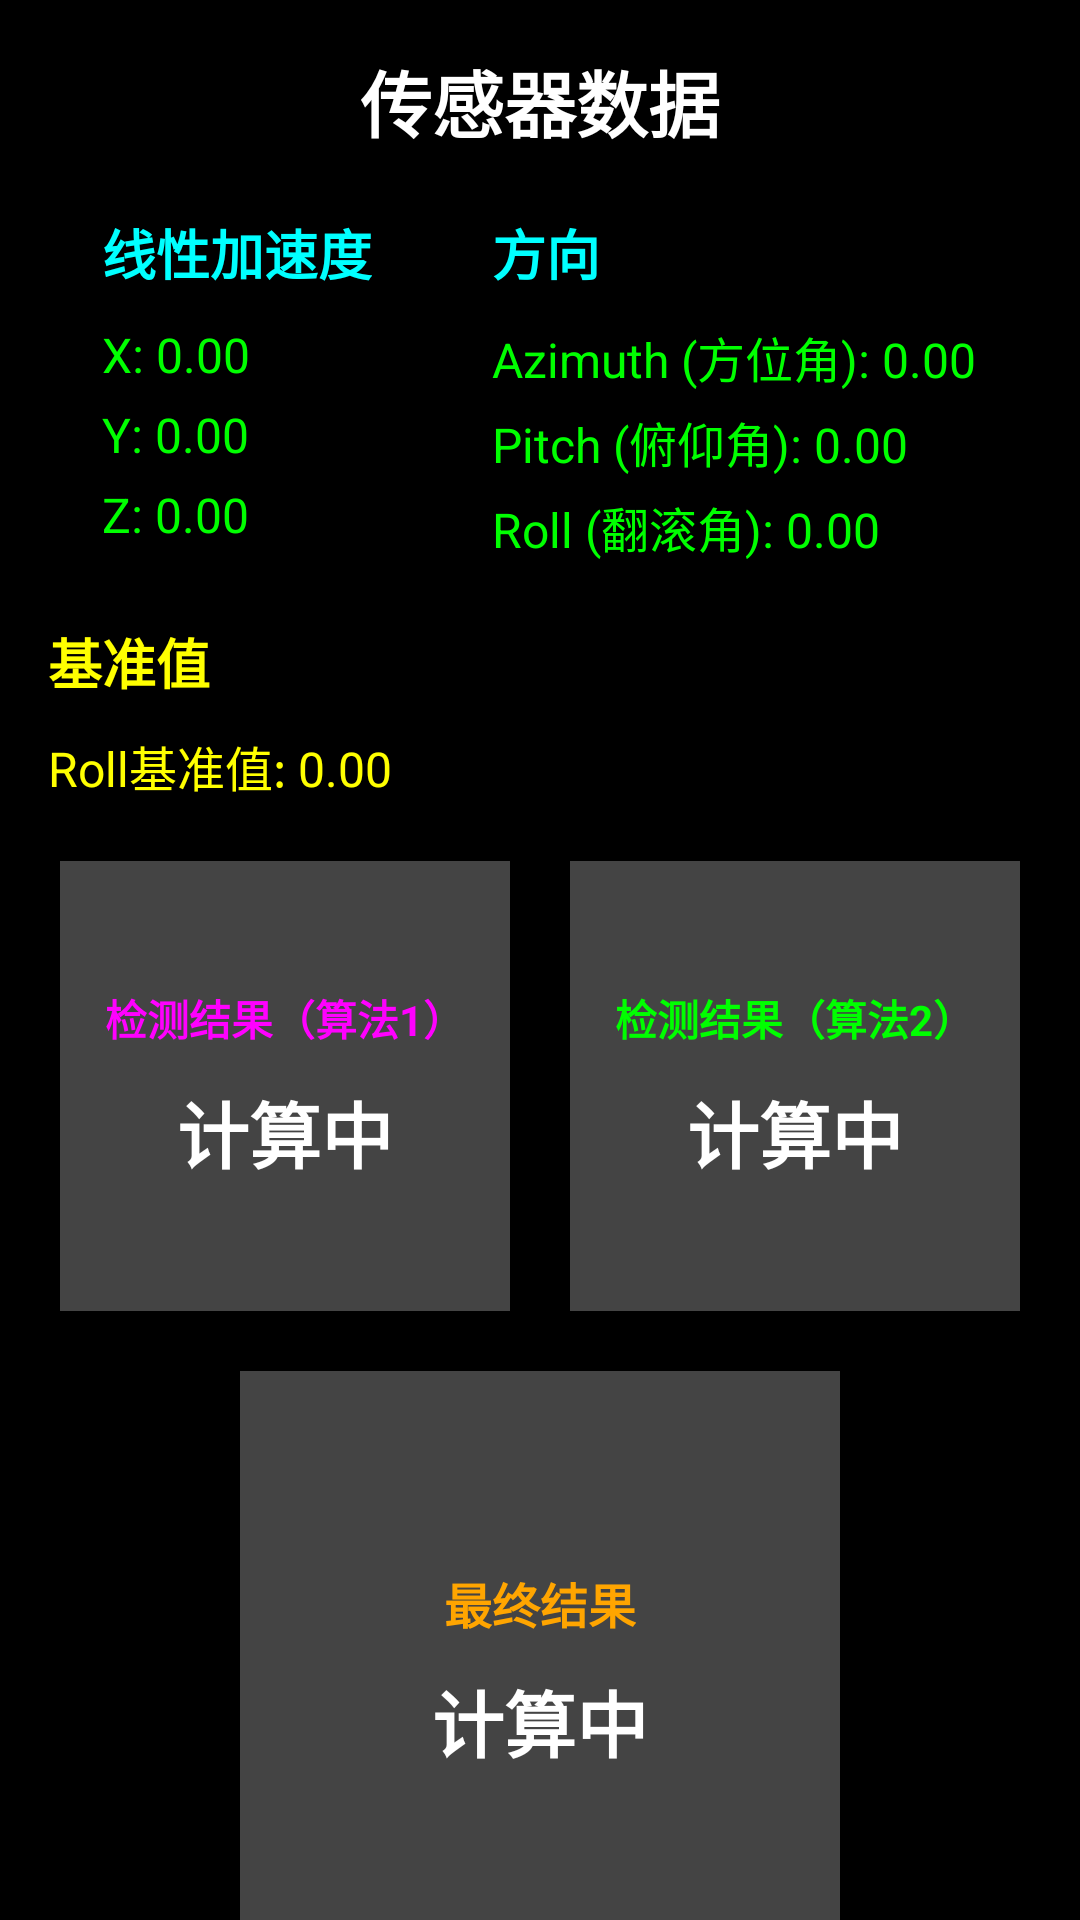

Here is an Android app screen rendered from its layout file. Give the layout XML and the strings, colors and styles it references.
<!-- AndroidManifest.xml: application theme Theme.Grip -->
<!-- res/layout/activity_gyroscope.xml -->
<?xml version="1.0" encoding="utf-8"?>
<ScrollView xmlns:android="http://schemas.android.com/apk/res/android"
    android:layout_width="match_parent"
    android:layout_height="match_parent"
    android:background="#000000">

    <LinearLayout
        android:layout_width="match_parent"
        android:layout_height="wrap_content"
        android:orientation="vertical"
        android:padding="16dp">

        <TextView
            android:layout_width="wrap_content"
            android:layout_height="wrap_content"
            android:text="传感器数据"
            android:textColor="#FFFFFF"
            android:textSize="24sp"
            android:textStyle="bold"
            android:layout_gravity="center_horizontal"
            android:layout_marginBottom="20dp" />

        <LinearLayout
            android:layout_width="wrap_content"
            android:layout_height="wrap_content"
            android:orientation="horizontal"
            android:layout_gravity="center_horizontal"
            android:layout_marginBottom="20dp">

            <LinearLayout
                android:layout_width="wrap_content"
                android:layout_height="wrap_content"
                android:orientation="vertical"
                android:layout_marginEnd="40dp">

                <TextView
                    android:layout_width="wrap_content"
                    android:layout_height="wrap_content"
                    android:text="线性加速度"
                    android:textColor="#00FFFF"
                    android:textSize="18sp"
                    android:textStyle="bold"
                    android:layout_marginBottom="10dp" />

                <TextView
                    android:id="@+id/tvLinearX"
                    android:layout_width="wrap_content"
                    android:layout_height="wrap_content"
                    android:text="X: 0.00"
                    android:textColor="#00FF00"
                    android:textSize="16sp"
                    android:layout_marginBottom="5dp" />

                <TextView
                    android:id="@+id/tvLinearY"
                    android:layout_width="wrap_content"
                    android:layout_height="wrap_content"
                    android:text="Y: 0.00"
                    android:textColor="#00FF00"
                    android:textSize="16sp"
                    android:layout_marginBottom="5dp" />

                <TextView
                    android:id="@+id/tvLinearZ"
                    android:layout_width="wrap_content"
                    android:layout_height="wrap_content"
                    android:text="Z: 0.00"
                    android:textColor="#00FF00"
                    android:textSize="16sp" />

            </LinearLayout>

            <LinearLayout
                android:layout_width="wrap_content"
                android:layout_height="wrap_content"
                android:orientation="vertical">

                <TextView
                    android:layout_width="wrap_content"
                    android:layout_height="wrap_content"
                    android:text="方向"
                    android:textColor="#00FFFF"
                    android:textSize="18sp"
                    android:textStyle="bold"
                    android:layout_marginBottom="10dp" />

                <TextView
                    android:id="@+id/tvOrientAzimuth"
                    android:layout_width="wrap_content"
                    android:layout_height="wrap_content"
                    android:text="Azimuth (方位角): 0.00"
                    android:textColor="#00FF00"
                    android:textSize="16sp"
                    android:layout_marginBottom="5dp" />

                <TextView
                    android:id="@+id/tvOrientPitch"
                    android:layout_width="wrap_content"
                    android:layout_height="wrap_content"
                    android:text="Pitch (俯仰角): 0.00"
                    android:textColor="#00FF00"
                    android:textSize="16sp"
                    android:layout_marginBottom="5dp" />

                <TextView
                    android:id="@+id/tvOrientRoll"
                    android:layout_width="wrap_content"
                    android:layout_height="wrap_content"
                    android:text="Roll (翻滚角): 0.00"
                    android:textColor="#00FF00"
                    android:textSize="16sp" />

            </LinearLayout>

        </LinearLayout>

        <TextView
            android:layout_width="wrap_content"
            android:layout_height="wrap_content"
            android:text="基准值"
            android:textColor="#FFFF00"
            android:textSize="18sp"
            android:textStyle="bold"
            android:layout_marginBottom="10dp" />

        <TextView
            android:id="@+id/tvBaseRoll"
            android:layout_width="wrap_content"
            android:layout_height="wrap_content"
            android:text="Roll基准值: 0.00"
            android:textColor="#FFFF00"
            android:textSize="16sp"
            android:layout_marginBottom="20dp" />

        <LinearLayout
            android:layout_width="wrap_content"
            android:layout_height="wrap_content"
            android:orientation="horizontal"
            android:layout_gravity="center_horizontal"
            android:layout_marginBottom="20dp">

            <LinearLayout
                android:layout_width="150dp"
                android:layout_height="150dp"
                android:background="#444444"
                android:gravity="center"
                android:orientation="vertical"
                android:padding="10dp"
                android:layout_marginEnd="20dp">

                <TextView
                    android:layout_width="wrap_content"
                    android:layout_height="wrap_content"
                    android:text="检测结果（算法1）"
                    android:textColor="#FF00FF"
                    android:textSize="14sp"
                    android:textStyle="bold"
                    android:layout_marginBottom="10dp" />

                <TextView
                    android:id="@+id/tvDetectionResult"
                    android:layout_width="wrap_content"
                    android:layout_height="wrap_content"
                    android:text="计算中"
                    android:textColor="#FFFFFF"
                    android:textSize="24sp"
                    android:textStyle="bold" />
            </LinearLayout>

            <LinearLayout
                android:layout_width="150dp"
                android:layout_height="150dp"
                android:background="#444444"
                android:gravity="center"
                android:orientation="vertical"
                android:padding="10dp">

                <TextView
                    android:layout_width="wrap_content"
                    android:layout_height="wrap_content"
                    android:text="检测结果（算法2）"
                    android:textColor="#00FF00"
                    android:textSize="14sp"
                    android:textStyle="bold"
                    android:layout_marginBottom="10dp" />

                <TextView
                    android:id="@+id/tvDetectionResult2"
                    android:layout_width="wrap_content"
                    android:layout_height="wrap_content"
                    android:text="计算中"
                    android:textColor="#FFFFFF"
                    android:textSize="24sp"
                    android:textStyle="bold" />
            </LinearLayout>

        </LinearLayout>

        <LinearLayout
            android:layout_width="200dp"
            android:layout_height="200dp"
            android:background="#444444"
            android:layout_gravity="center_horizontal"
            android:gravity="center"
            android:orientation="vertical"
            android:padding="10dp"
            android:layout_marginBottom="20dp">

            <TextView
                android:layout_width="wrap_content"
                android:layout_height="wrap_content"
                android:text="最终结果"
                android:textColor="#FFA500"
                android:textSize="16sp"
                android:textStyle="bold"
                android:layout_marginBottom="10dp" />

            <TextView
                android:id="@+id/tvFinalResult"
                android:layout_width="wrap_content"
                android:layout_height="wrap_content"
                android:text="计算中"
                android:textColor="#FFFFFF"
                android:textSize="24sp"
                android:textStyle="bold" />
        </LinearLayout>

        <LinearLayout
            android:layout_width="wrap_content"
            android:layout_height="wrap_content"
            android:orientation="horizontal"
            android:layout_gravity="center_horizontal">

            <Button
                android:id="@+id/btnStart"
                android:layout_width="wrap_content"
                android:layout_height="wrap_content"
                android:text="开始"
                android:textColor="#FFFFFF"
                android:backgroundTint="#4CAF50"
                android:layout_marginEnd="10dp"
                android:minWidth="100dp" />

            <Button
                android:id="@+id/btnStop"
                android:layout_width="wrap_content"
                android:layout_height="wrap_content"
                android:text="停止"
                android:textColor="#FFFFFF"
                android:backgroundTint="#F44336"
                android:minWidth="100dp" />

        </LinearLayout>

        <Button
            android:id="@+id/btnSimulateCall"
            android:layout_width="wrap_content"
            android:layout_height="wrap_content"
            android:text="来电模拟"
            android:textColor="#FFFFFF"
            android:backgroundTint="#2196F3"
            android:layout_gravity="center_horizontal"
            android:layout_marginTop="20dp"
            android:minWidth="150dp" />

    </LinearLayout>

</ScrollView>
<!-- resources referenced by this layout -->
<resources>
  <style name="Theme.Grip" parent="Theme.MaterialComponents.DayNight.DarkActionBar">
          
          <item name="colorPrimary">@color/purple_500</item>
          <item name="colorPrimaryVariant">@color/purple_700</item>
          <item name="colorOnPrimary">@color/white</item>
          
          <item name="colorSecondary">@color/teal_200</item>
          <item name="colorSecondaryVariant">@color/teal_700</item>
          <item name="colorOnSecondary">@color/black</item>
          
          <item name="android:statusBarColor">?attr/colorPrimaryVariant</item>
          
      </style>
  <!-- not gathered from this repository: default colours our renderer supplied (Android Studio template values) -->
  <color name="purple_500">#FF6200EE</color>
  <color name="purple_700">#FF3700B3</color>
  <color name="teal_200">#FF03DAC5</color>
  <color name="teal_700">#FF018786</color>
  <color name="black">#FF000000</color>
  <color name="white">#FFFFFFFF</color>
</resources>
